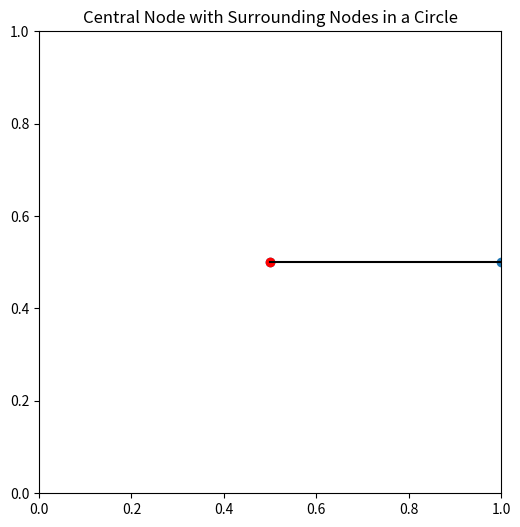

Source code (Python):
import numpy as np
import matplotlib.pyplot as plt

# Parameters
nb_node = 2
center = (0.5, 0.5)  # Central node
radius = 0.5         # Radius of the surrounding nodes
if nb_node == 1:
    print("only the central node")
else:
    angle = 360 / (nb_node - 1)

# Initialize the list with the center node
nodes = [center]

# Calculate positions of the surrounding nodes
for i in range(nb_node - 1):
    theta = np.radians(angle * i)
    x = center[0] + radius * np.cos(theta)
    y = center[1] + radius * np.sin(theta)
    nodes.append((x, y))

# Print the node positions
for node in nodes:
    print(node)
# Plotting the nodes
nodes = np.array(nodes)
plt.figure(figsize=(6, 6))
plt.plot(nodes[:, 0], nodes[:, 1], 'o')  # Plot nodes as points

# Highlight the central node
plt.plot(center[0], center[1], 'ro')  # Central node in red

# Draw lines connecting the center node to the surrounding nodes
for node in nodes[1:]:
    plt.plot([center[0], node[0]], [center[1], node[1]], 'k-')

# Set plot limits and show the plot
plt.xlim(0, 1)
plt.ylim(0, 1)
plt.gca().set_aspect('equal', adjustable='box')
plt.title('Central Node with Surrounding Nodes in a Circle')
plt.show()
